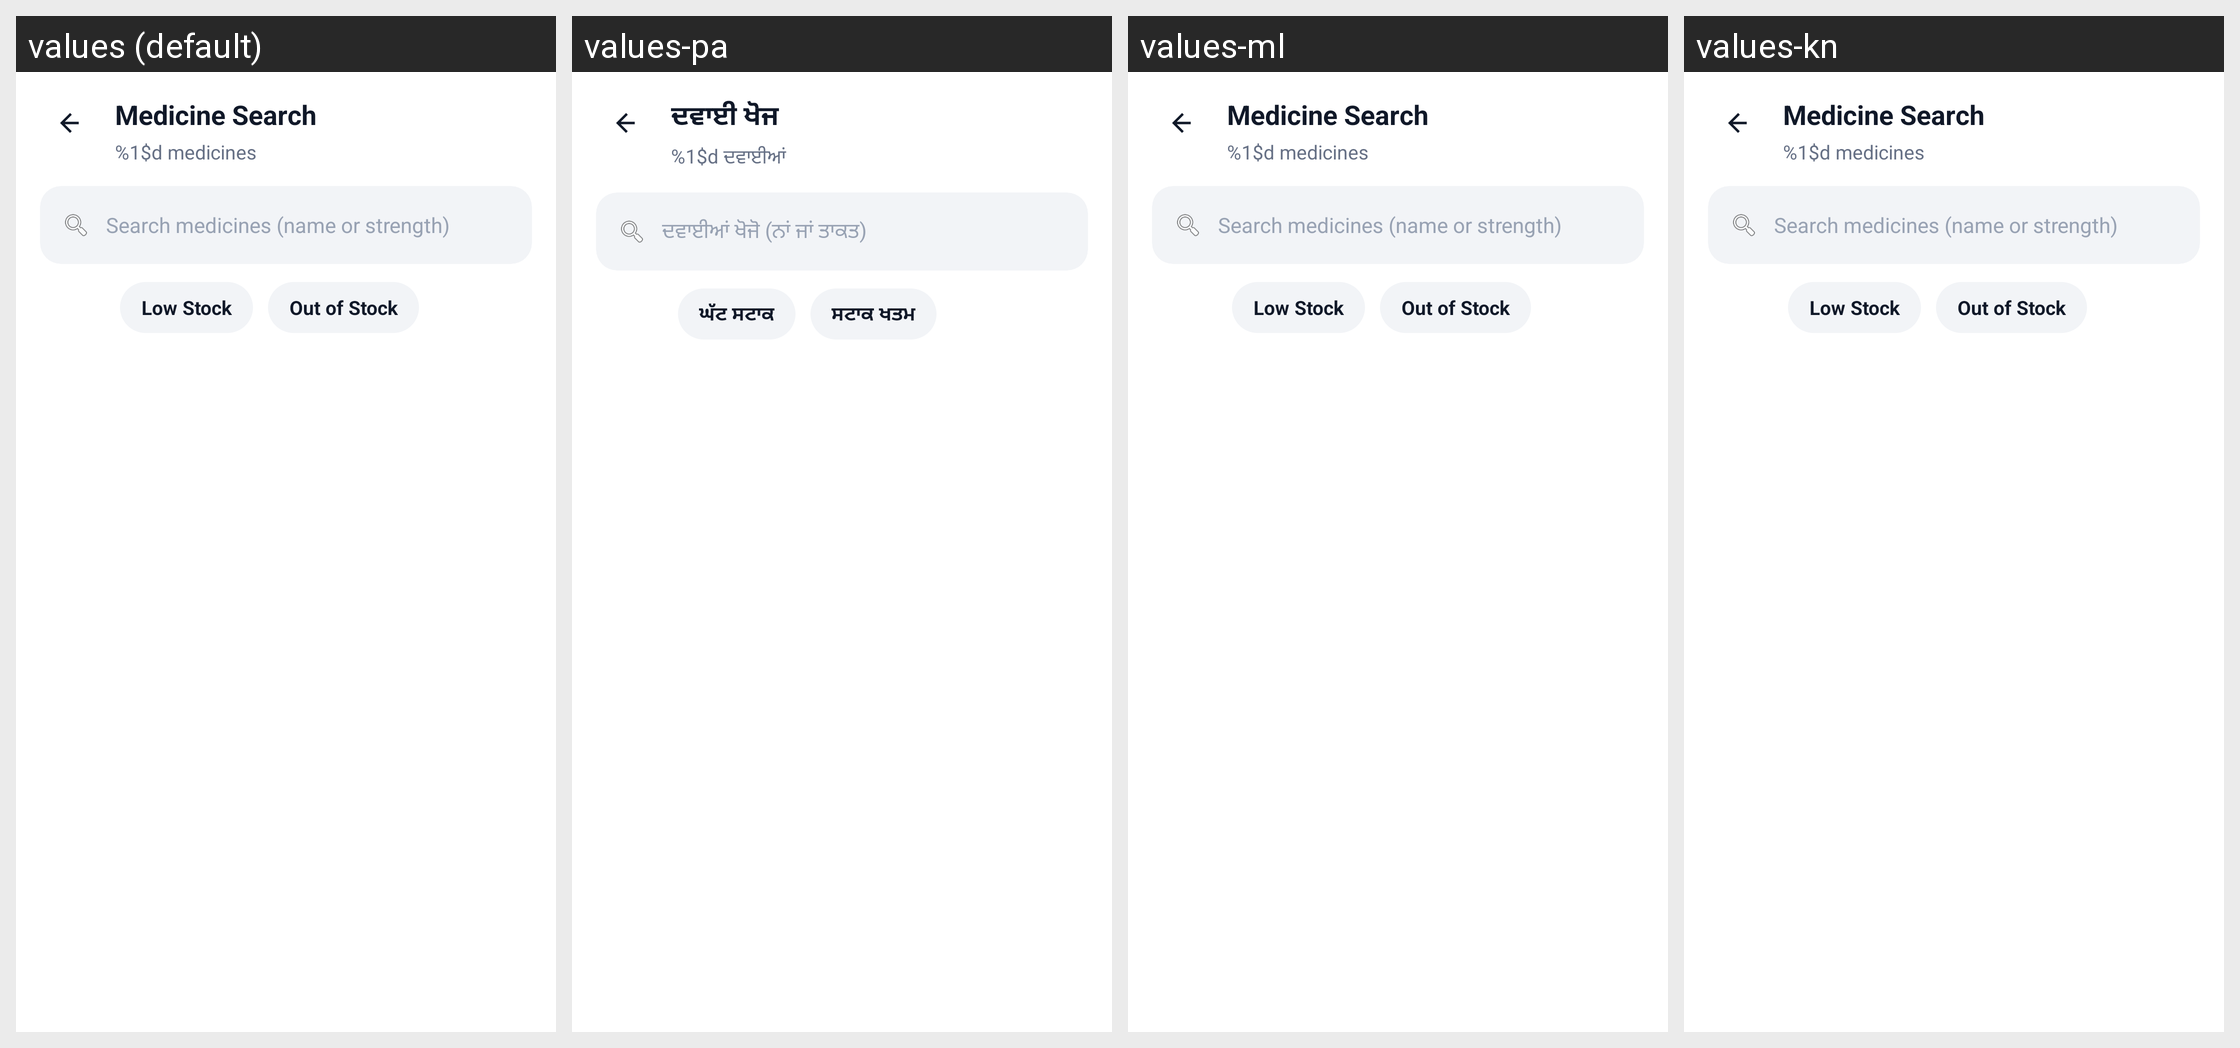

Locale-by-locale string values for the Android screen shown in this grid:
Android screen res/layout/activity_pharmacist_medicine_search.xml rendered under 4 locales, left to right: values (default), values-pa, values-ml, values-kn. Device: Nexus 5 (rendered at 1080×1920; each locale shown at half size, 540×960, under a caption strip naming it); theme Theme.criticall.
Other locales in the repository, not shown: values-hi, values-ta, values-te.
Strings drawn on this screen, with the default value and each locale's value (text and hints the layout hard-codes, and strings that could not be matched under every locale, appear in the picture but are not listed):

medicine_search_title
  values: Medicine Search
  values-pa: ਦਵਾਈ ਖੋਜ
  values-ml: Medicine Search  [not translated; the default value is used]
  values-kn: Medicine Search  [not translated; the default value is used]

medicine_count_fmt
  values: %1$d medicines
  values-pa: %1$d ਦਵਾਈਆਂ
  values-ml: %1$d medicines  [not translated; the default value is used]
  values-kn: %1$d medicines  [not translated; the default value is used]

search_medicines_hint
  values: Search medicines (name or strength)
  values-pa: ਦਵਾਈਆਂ ਖੋਜੋ (ਨਾਂ ਜਾਂ ਤਾਕਤ)
  values-ml: Search medicines (name or strength)  [not translated; the default value is used]
  values-kn: Search medicines (name or strength)  [not translated; the default value is used]

low_stock
  values: Low Stock
  values-pa: ਘੱਟ ਸਟਾਕ
  values-ml: Low Stock  [not translated; the default value is used]
  values-kn: Low Stock  [not translated; the default value is used]

out_of_stock
  values: Out of Stock
  values-pa: ਸਟਾਕ ਖਤਮ
  values-ml: Out of Stock  [not translated; the default value is used]
  values-kn: Out of Stock  [not translated; the default value is used]
